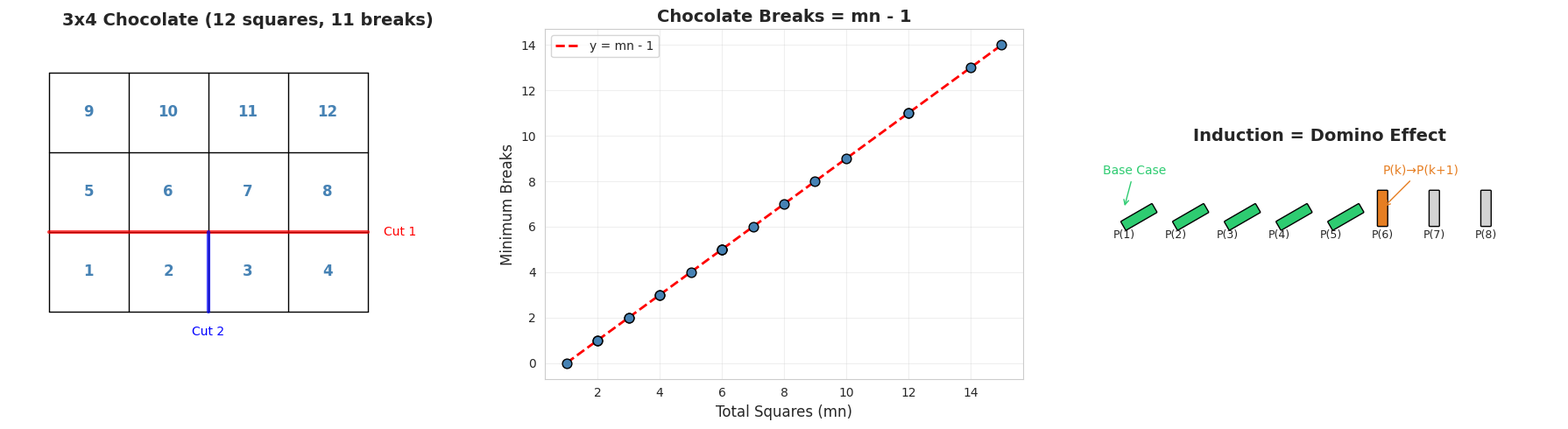
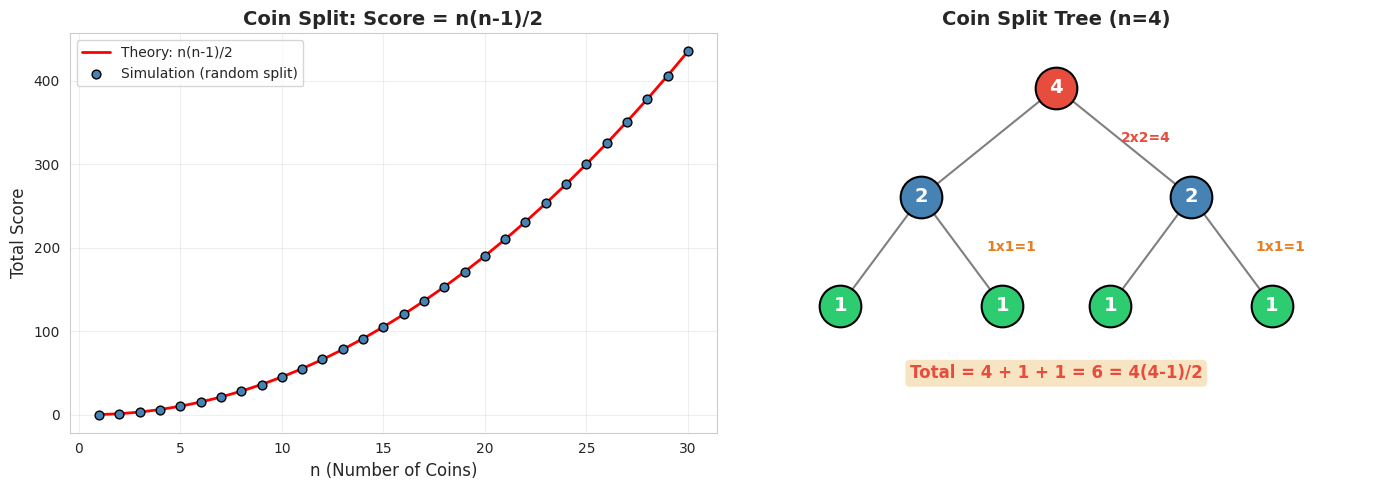
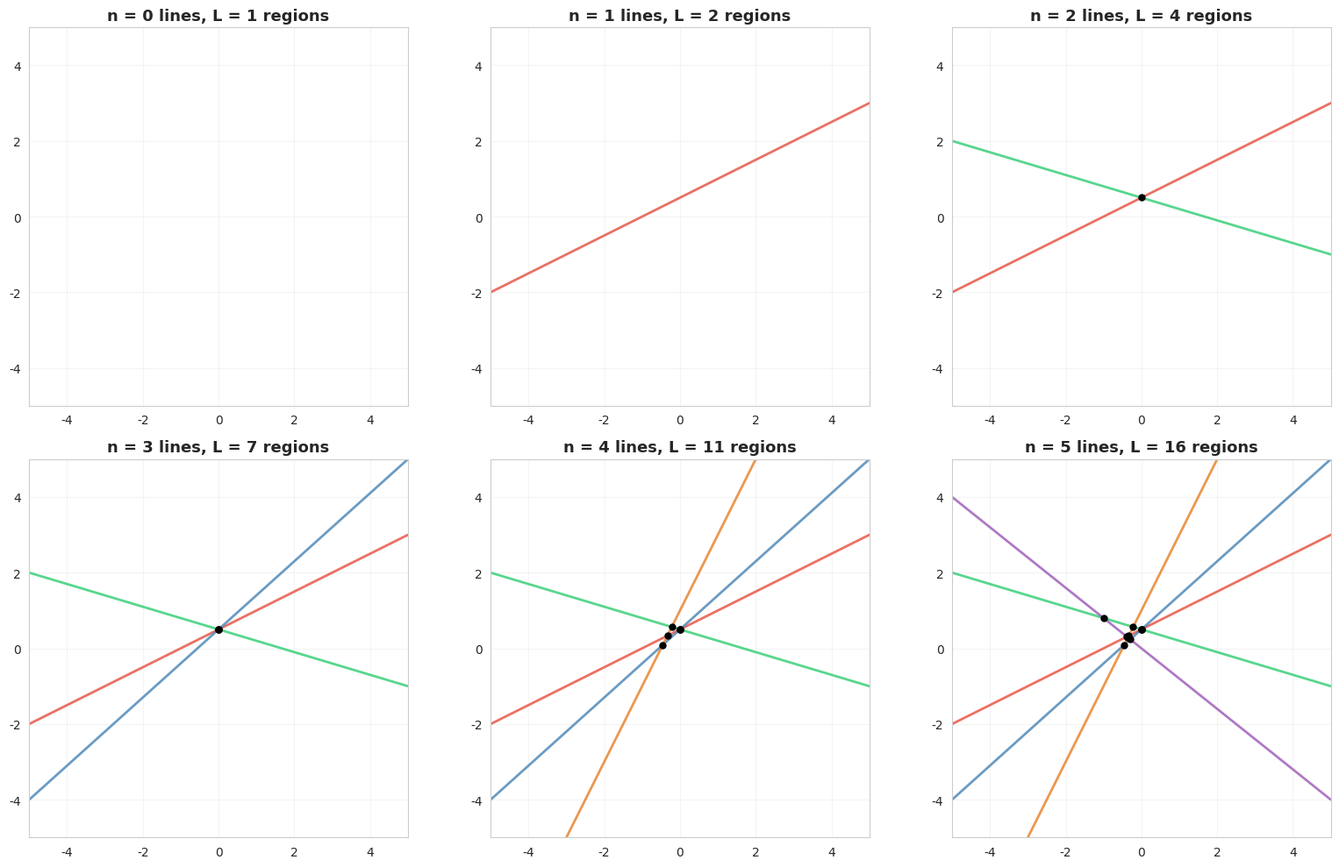
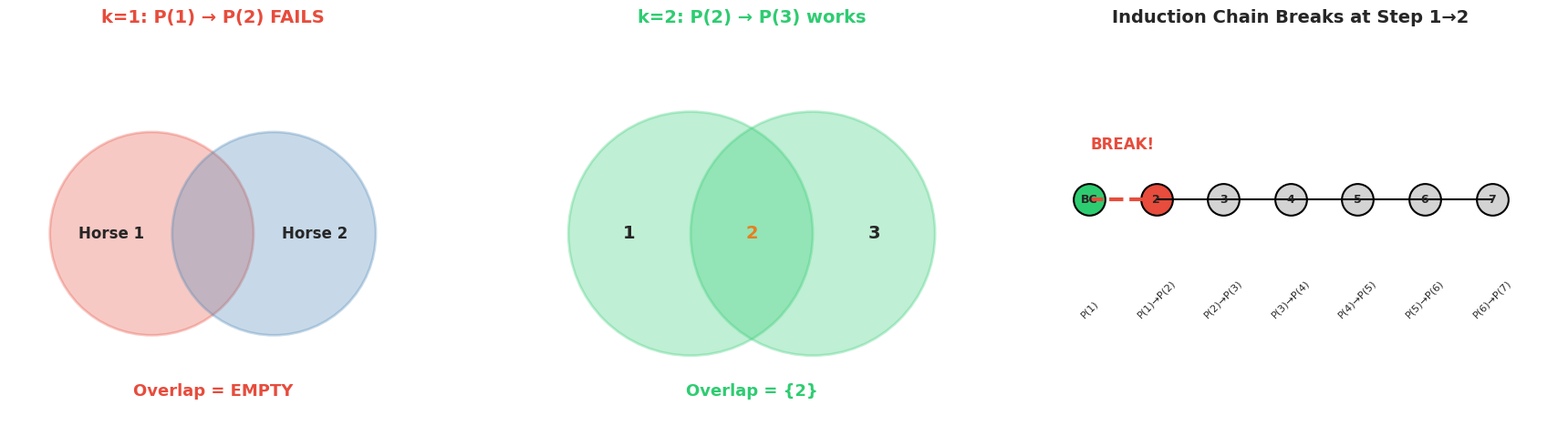

These charts were generated, in order, by the following Python code:
import numpy as np
import pandas as pd
import matplotlib.pyplot as plt
import matplotlib.patches as mpatches
import seaborn as sns
from scipy import stats
from itertools import combinations

# 设置中文字体和样式
plt.rcParams['font.sans-serif'] = ['Arial Unicode MS', 'SimHei', 'DejaVu Sans']
plt.rcParams['axes.unicode_minus'] = False
sns.set_style("whitegrid")

np.random.seed(42)
print("✅ 库导入完成")

# ========== 步骤 1: 验证求和公式 ==========
print("📊 步骤 1: 验证 1 + 2 + ... + n = n(n+1)/2")
print("=" * 55)

print(f"  {'n':>4} {'直接求和':>12} {'公式 n(n+1)/2':>15} {'一致':>6}")
print(f"  {'─'*40}")
for n in range(1, 16):
    direct = sum(range(1, n + 1))
    formula = n * (n + 1) // 2
    print(f"  {n:>4} {direct:>12} {formula:>15} {'✅' if direct == formula else '❌':>6}")

# 更多公式验证
print(f"\n📊 同样的方法验证平方和公式: 1² + 2² + ... + n² = n(n+1)(2n+1)/6")
print(f"  {'n':>4} {'直接求和':>12} {'公式':>15} {'一致':>6}")
print(f"  {'─'*40}")
for n in range(1, 11):
    direct = sum(i**2 for i in range(1, n + 1))
    formula = n * (n + 1) * (2 * n + 1) // 6
    print(f"  {n:>4} {direct:>12} {formula:>15} {'✅' if direct == formula else '❌':>6}")

print(f"\n💡 数值验证可以帮助我们发现规律，但归纳法才能证明对所有 n 成立")

# ========== 步骤 2: 验证邮票问题 ==========
print("📊 步骤 2: 验证邮票问题 (4分 + 5分)")
print("=" * 55)

def can_make_stamps(n, stamps=[4, 5]):
    """检查金额 n 是否可以用给定面值邮票凑出，并返回一种方案"""
    for a in range(n // stamps[0] + 1):
        remainder = n - a * stamps[0]
        if remainder >= 0 and remainder % stamps[1] == 0:
            b = remainder // stamps[1]
            return True, (a, b)
    return False, None

print(f"  {'金额':>4} {'可凑出':>8} {'方案 (4分,5分)':>20}")
print(f"  {'─'*35}")
for n in range(1, 30):
    ok, plan = can_make_stamps(n)
    plan_str = f"{plan[0]}×4 + {plan[1]}×5" if ok else "---"
    marker = "✅" if ok else "❌"
    print(f"  {n:>4} {marker:>8} {plan_str:>20}")

# 找到最大的不可凑出金额
max_impossible = 0
for n in range(1, 100):
    ok, _ = can_make_stamps(n)
    if not ok:
        max_impossible = n

print(f"\n  最大不可凑出的金额: {max_impossible}")
print(f"  所有 >= {max_impossible + 1} 的金额都可以凑出? ", end="")
all_ok = all(can_make_stamps(n)[0] for n in range(max_impossible + 1, 200))
print(f"{all_ok} ✅")

print(f"\n💡 验证结果: 12 及以上所有金额都可以凑出，与归纳法证明一致")
print(f"   不能凑出的金额: {[n for n in range(1, 30) if not can_make_stamps(n)[0]]}")

# ========== 步骤 3: 模拟巧克力掰开 ==========
print("📊 步骤 3: 模拟巧克力掰开")
print("=" * 55)

def simulate_chocolate_break(m, n, n_trials=1000):
    """模拟随机掰巧克力的过程，返回每次试验的掰开次数"""
    break_counts = []
    
    for _ in range(n_trials):
        # 每块巧克力用 (rows, cols) 表示
        pieces = [(m, n)]
        breaks = 0
        
        while any(r * c > 1 for r, c in pieces):
            # 随机选一块 > 1 的巧克力
            big_pieces = [(i, (r, c)) for i, (r, c) in enumerate(pieces) if r * c > 1]
            idx, (r, c) = big_pieces[np.random.randint(len(big_pieces))]
            
            # 随机选择掰法
            possible_splits = []
            if r > 1:  # 可以横着掰
                for split_row in range(1, r):
                    possible_splits.append(('h', split_row))
            if c > 1:  # 可以竖着掰
                for split_col in range(1, c):
                    possible_splits.append(('v', split_col))
            
            direction, split_pos = possible_splits[np.random.randint(len(possible_splits))]
            
            pieces.pop(idx)
            if direction == 'h':
                pieces.append((split_pos, c))
                pieces.append((r - split_pos, c))
            else:
                pieces.append((r, split_pos))
                pieces.append((r, c - split_pos))
            
            breaks += 1
        
        break_counts.append(breaks)
    
    return np.array(break_counts)

# 微型例子: 手动展示 2×3
m, n = 2, 3
print(f"  微型例子: {m}×{n} 巧克力 ({m*n} 块)")
print(f"  理论最少次数 = {m*n} - 1 = {m*n - 1}")

# 模拟
counts = simulate_chocolate_break(m, n, 5000)
print(f"\n  5000 次随机模拟:")
print(f"    最少掰开次数: {counts.min()}")
print(f"    最多掰开次数: {counts.max()}")
print(f"    平均掰开次数: {counts.mean():.2f}")
print(f"    所有试验都是 {m*n - 1} 次? {(counts == m*n - 1).all()} ✅")

# 多种尺寸验证
print(f"\n📊 多种尺寸验证 (1000 次模拟):")
print(f"  {'尺寸':>8} {'总块数':>8} {'理论值':>8} {'模拟最小':>10} {'模拟最大':>10} {'恒等?':>8}")
print(f"  {'─'*55}")
for m_t, n_t in [(1,5), (2,3), (3,3), (4,4), (3,5), (5,5)]:
    c = simulate_chocolate_break(m_t, n_t, 1000)
    theory = m_t * n_t - 1
    print(f"  {m_t}×{n_t:>5} {m_t*n_t:>8} {theory:>8} {c.min():>10} {c.max():>10} {'✅' if c.min() == c.max() == theory else '❌':>8}")

print(f"\n💡 无论怎么随机掰，次数恒为 mn-1。这是因为每掰一次块数恰好+1")

# ========== 步骤 4: 巧克力掰开可视化 ==========
fig, axes = plt.subplots(1, 3, figsize=(18, 5))

# --- 图1: 3×4 巧克力掰开示意 ---
ax1 = axes[0]
m_vis, n_vis = 3, 4

# 画网格
for i in range(m_vis + 1):
    ax1.plot([0, n_vis], [i, i], 'k-', linewidth=1)
for j in range(n_vis + 1):
    ax1.plot([j, j], [0, m_vis], 'k-', linewidth=1)

# 标注每个小块
for i in range(m_vis):
    for j in range(n_vis):
        ax1.text(j + 0.5, i + 0.5, f'{i*n_vis + j + 1}', ha='center', va='center',
                 fontsize=12, fontweight='bold', color='steelblue')

# 标注一些切割线
ax1.plot([0, n_vis], [1, 1], 'r-', linewidth=3, alpha=0.7)
ax1.text(n_vis + 0.2, 1, 'Cut 1', fontsize=10, color='red', va='center')

ax1.plot([2, 2], [0, 1], 'b-', linewidth=3, alpha=0.7)
ax1.text(2, -0.3, 'Cut 2', fontsize=10, color='blue', ha='center')

ax1.set_xlim(-0.5, n_vis + 1.5)
ax1.set_ylim(-0.8, m_vis + 0.5)
ax1.set_aspect('equal')
ax1.set_title(f'{m_vis}x{n_vis} Chocolate ({m_vis*n_vis} squares, {m_vis*n_vis-1} breaks)',
              fontsize=14, fontweight='bold')
ax1.axis('off')

# --- 图2: 不同尺寸的 mn-1 规律 ---
ax2 = axes[1]
sizes = [(1,n) for n in range(1, 8)] + [(2,n) for n in range(1, 8)] + [(3,n) for n in range(1, 6)]
mn_vals = [m_s * n_s for m_s, n_s in sizes]
breaks_theory = [m_s * n_s - 1 for m_s, n_s in sizes]

ax2.scatter(mn_vals, breaks_theory, c='steelblue', s=60, edgecolors='black', zorder=5)
x_line = np.linspace(1, max(mn_vals), 100)
ax2.plot(x_line, x_line - 1, 'r--', linewidth=2, label='y = mn - 1')

ax2.set_xlabel('Total Squares (mn)', fontsize=12)
ax2.set_ylabel('Minimum Breaks', fontsize=12)
ax2.set_title('Chocolate Breaks = mn - 1', fontsize=14, fontweight='bold')
ax2.legend(fontsize=10)
ax2.grid(alpha=0.3)

# --- 图3: 归纳法的多米诺骨牌直觉 ---
ax3 = axes[2]
n_dom = 8
for i in range(n_dom):
    x = i * 1.2
    # 倒下的骨牌用倾斜的矩形
    angle = -60 if i < 5 else 0
    color = '#2ecc71' if i < 5 else '#e67e22' if i == 5 else 'lightgray'
    
    if i < 5:  # 已倒
        rect = mpatches.FancyBboxPatch((x - 0.1, 0), 0.2, 0.8,
                                        boxstyle="round,pad=0.02",
                                        facecolor=color, edgecolor='black')
        from matplotlib.transforms import Affine2D
        t = Affine2D().rotate_deg_around(x, 0, -60) + ax3.transData
        rect.set_transform(t)
    else:  # 未倒
        rect = mpatches.FancyBboxPatch((x - 0.1, 0), 0.2, 0.8,
                                        boxstyle="round,pad=0.02",
                                        facecolor=color, edgecolor='black')
    ax3.add_patch(rect)
    ax3.text(x, -0.3, f'P({i+1})', ha='center', fontsize=9)

ax3.annotate('Base Case', xy=(0, 0.4), xytext=(-0.5, 1.2),
             fontsize=10, color='#2ecc71',
             arrowprops=dict(arrowstyle='->', color='#2ecc71'))
ax3.annotate('P(k)→P(k+1)', xy=(5*1.2, 0.4), xytext=(5*1.2, 1.2),
             fontsize=10, color='#e67e22',
             arrowprops=dict(arrowstyle='->', color='#e67e22'))

ax3.set_xlim(-1, n_dom * 1.2 + 0.5)
ax3.set_ylim(-0.8, 1.8)
ax3.set_aspect('equal')
ax3.set_title('Induction = Domino Effect', fontsize=14, fontweight='bold')
ax3.axis('off')

plt.tight_layout()
plt.show()

print(f"\n💡 图解说明：")
print(f"  图1：3x4 巧克力板，需要 11 次切割才能分成 12 个小块")
print(f"  图2：不同尺寸的巧克力，掰开次数恰好等于 mn-1")
print(f"  图3：归纳法 = 多米诺骨牌效应：推倒第一块 + 证明传递性")

# ========== 步骤 5: 微型例子 —— 5 枚金币 ==========
print("📊 步骤 5: 微型例子 —— 5 枚金币分堆")
print("=" * 55)

n_coins = 5
print(f"  n = {n_coins} 枚金币")
print(f"  理论总得分 = n(n-1)/2 = {n_coins}×{n_coins-1}/2 = {n_coins*(n_coins-1)//2}")

# 展示两种不同的分法
def show_split_process(piles, description):
    """展示一种分法的完整过程"""
    total_score = 0
    step = 1
    print(f"\n  策略: {description}")
    
    while any(p > 1 for p in piles):
        # 找最大的堆
        max_idx = max(range(len(piles)), key=lambda i: piles[i])
        pile = piles[max_idx]
        if pile <= 1:
            break
        # 分法取决于策略
        if description == "每次分一个":
            a, b = 1, pile - 1
        elif description == "尽量均分":
            a = pile // 2
            b = pile - a
        else:
            a = np.random.randint(1, pile)
            b = pile - a
        
        score = a * b
        total_score += score
        piles.pop(max_idx)
        piles.extend([a, b])
        piles.sort(reverse=True)
        
        print(f"    步骤 {step}: 将 {pile} 分成 {a}+{b}, 得分 = {a}×{b} = {score}, 累计 = {total_score}, 堆: {piles}")
        step += 1
    
    print(f"    总得分 = {total_score}")
    return total_score

s1 = show_split_process([n_coins], "每次分一个")
s2 = show_split_process([n_coins], "尽量均分")
np.random.seed(123)
s3 = show_split_process([n_coins], "随机分")

print(f"\n📊 三种策略得分: {s1}, {s2}, {s3}")
print(f"  理论值: {n_coins * (n_coins - 1) // 2}")
print(f"  全部一致? {s1 == s2 == s3 == n_coins * (n_coins - 1) // 2} ✅")

print(f"\n💡 无论采用什么策略分堆，总得分都恒等于 n(n-1)/2")

# ========== 步骤 6: Monte Carlo 模拟验证 ==========
print("📊 步骤 6: Monte Carlo 模拟验证分金币")
print("=" * 55)

def simulate_coin_split(n, n_trials=5000):
    """模拟随机分金币，返回每次试验的总得分"""
    scores = []
    for _ in range(n_trials):
        piles = [n]
        total = 0
        while any(p > 1 for p in piles):
            # 随机选一个 > 1 的堆
            big = [i for i, p in enumerate(piles) if p > 1]
            idx = np.random.choice(big)
            pile = piles[idx]
            # 随机分
            a = np.random.randint(1, pile)
            b = pile - a
            total += a * b
            piles.pop(idx)
            piles.extend([a, b])
        scores.append(total)
    return np.array(scores)

print(f"  {'n':>4} {'理论 n(n-1)/2':>15} {'模拟最小':>10} {'模拟最大':>10} {'恒等?':>8}")
print(f"  {'─'*50}")
for n_test in [2, 3, 5, 10, 20, 50, 100]:
    scores = simulate_coin_split(n_test, 1000)
    theory = n_test * (n_test - 1) // 2
    print(f"  {n_test:>4} {theory:>15} {scores.min():>10} {scores.max():>10} {'✅' if scores.min() == scores.max() == theory else '❌':>8}")

print(f"\n💡 对所有测试的 n 值，总得分都恒等于 n(n-1)/2，与归纳法证明一致")
print(f"   直觉: 每对金币恰好被'分离'一次 → C(n,2) = n(n-1)/2")

# ========== 步骤 7: 分金币可视化 ==========
fig, axes = plt.subplots(1, 2, figsize=(14, 5))

# --- 左图: n vs 总得分 ---
ax1 = axes[0]
n_range = list(range(1, 31))
theory_scores = [n_val * (n_val - 1) // 2 for n_val in n_range]

# 模拟 (每个 n 取一个随机样本)
sim_scores = []
for n_val in n_range:
    s = simulate_coin_split(n_val, 1)
    sim_scores.append(s[0])

ax1.plot(n_range, theory_scores, 'r-', linewidth=2, label='Theory: n(n-1)/2')
ax1.scatter(n_range, sim_scores, c='steelblue', s=40, edgecolors='black',
            zorder=5, label='Simulation (random split)')

ax1.set_xlabel('n (Number of Coins)', fontsize=12)
ax1.set_ylabel('Total Score', fontsize=12)
ax1.set_title('Coin Split: Score = n(n-1)/2', fontsize=14, fontweight='bold')
ax1.legend(fontsize=10)
ax1.grid(alpha=0.3)

# --- 右图: 分金币过程的树状图 (n=4) ---
ax2 = axes[1]

# 手动画一个 n=4 的分裂树
# Level 0: [4]
# Level 1: [2, 2]  score = 4
# Level 2: [1, 1, 2] score = 1
# Level 3: [1, 1, 1, 1] score = 1
# Total = 4 + 1 + 1 = 6 = 4*3/2

nodes = [
    (0.5, 0.9, '4', None),
    (0.25, 0.6, '2', 'steelblue'),
    (0.75, 0.6, '2', 'steelblue'),
    (0.1, 0.3, '1', '#2ecc71'),
    (0.4, 0.3, '1', '#2ecc71'),
    (0.6, 0.3, '1', '#2ecc71'),
    (0.9, 0.3, '1', '#2ecc71'),
]

edges = [
    (0, 1), (0, 2), (1, 3), (1, 4), (2, 5), (2, 6)
]

scores_tree = [
    (0.5, 0.75, '2x2=4', '#e74c3c'),
    (0.25, 0.45, '1x1=1', '#e67e22'),
    (0.75, 0.45, '1x1=1', '#e67e22'),
]

for parent, child in edges:
    ax2.plot([nodes[parent][0], nodes[child][0]],
             [nodes[parent][1], nodes[child][1]],
             'k-', linewidth=1.5, alpha=0.5)

for x, y, label, color in nodes:
    c = color if color else '#e74c3c'
    ax2.plot(x, y, 'o', color=c, markersize=30, markeredgecolor='black',
             markeredgewidth=1.5, zorder=5)
    ax2.text(x, y, label, ha='center', va='center', fontsize=14, fontweight='bold',
             color='white', zorder=6)

for x, y, label, color in scores_tree:
    ax2.text(x + 0.12, y, label, fontsize=10, color=color, fontweight='bold')

ax2.text(0.5, 0.1, 'Total = 4 + 1 + 1 = 6 = 4(4-1)/2', ha='center',
         fontsize=12, fontweight='bold', color='#e74c3c',
         bbox=dict(boxstyle='round', facecolor='wheat', alpha=0.8))

ax2.set_xlim(-0.1, 1.1)
ax2.set_ylim(-0.05, 1.05)
ax2.set_title('Coin Split Tree (n=4)', fontsize=14, fontweight='bold')
ax2.axis('off')

plt.tight_layout()
plt.show()

print(f"\n💡 图解说明：")
print(f"  左图：理论值 n(n-1)/2 与模拟完美吻合")
print(f"  右图：4枚金币的分裂树。红色数字是每步的得分，总和 = 6 = C(4,2)")

# ========== 步骤 8: 平面分割验证 ==========
print("📊 步骤 8: 平面分割公式验证")
print("=" * 55)

def max_regions(n):
    """n 条直线最多分割的区域数"""
    return n * (n + 1) // 2 + 1

# 递推验证
print(f"  {'n':>4} {'递推 L(n)':>10} {'公式 n(n+1)/2+1':>18} {'新增区域':>10}")
print(f"  {'─'*45}")
L_prev = 1  # L(0) = 1
for n in range(0, 11):
    L_formula = max_regions(n)
    new_regions = n if n > 0 else 0
    L_recursive = L_prev + n if n > 0 else 1
    print(f"  {n:>4} {L_recursive:>10} {L_formula:>18} {'+' + str(new_regions) if n > 0 else '':>10}")
    L_prev = L_recursive

# 推广: n 个圆最多分割的区域数
print(f"\n📊 推广: n 个圆最多分割区域数 = n² - n + 2")
print(f"  (每个新圆最多与之前每个圆交 2 个点，产生 2(n-1) 段，新增 2(n-1) 个区域)")
print(f"  {'n':>4} {'直线':>8} {'圆':>8}")
print(f"  {'─'*22}")
for n in range(0, 8):
    L_line = max_regions(n)
    L_circle = n**2 - n + 2 if n > 0 else 1
    print(f"  {n:>4} {L_line:>8} {L_circle:>8}")

print(f"\n💡 直线每条最多新增 n 个区域，圆每个最多新增 2(n-1) 个区域")

# ========== 步骤 9: 平面分割可视化 ==========
fig, axes = plt.subplots(2, 3, figsize=(16, 10))

# 生成 n=0,1,2,3,4,5 的平面分割图
# 使用固定的线段，保证一般位置（无平行、无三线共点）
lines = [
    ((-5, -2), (5, 3)),     # Line 1
    ((-5, 2), (5, -1)),     # Line 2
    ((-5, -4), (5, 5)),     # Line 3
    ((-3, -5), (2, 5)),     # Line 4
    ((-5, 4), (5, -4)),     # Line 5
]

colors_lines = ['#e74c3c', '#2ecc71', 'steelblue', '#e67e22', '#9b59b6']

for plot_idx, n_lines in enumerate(range(6)):
    ax = axes[plot_idx // 3][plot_idx % 3]
    
    # 画已有的线
    for i in range(min(n_lines, len(lines))):
        (x1, y1), (x2, y2) = lines[i]
        ax.plot([x1, x2], [y1, y2], '-', color=colors_lines[i],
                linewidth=2, alpha=0.8)
    
    # 标注交点
    if n_lines >= 2:
        for i in range(min(n_lines, len(lines))):
            for j in range(i + 1, min(n_lines, len(lines))):
                # 计算交点
                (x1, y1), (x2, y2) = lines[i]
                (x3, y3), (x4, y4) = lines[j]
                denom = (x1-x2)*(y3-y4) - (y1-y2)*(x3-x4)
                if abs(denom) > 1e-10:
                    t = ((x1-x3)*(y3-y4) - (y1-y3)*(x3-x4)) / denom
                    ix = x1 + t * (x2 - x1)
                    iy = y1 + t * (y2 - y1)
                    if -5 <= ix <= 5 and -5 <= iy <= 5:
                        ax.plot(ix, iy, 'ko', markersize=5, zorder=5)
    
    regions = max_regions(n_lines)
    ax.set_xlim(-5, 5)
    ax.set_ylim(-5, 5)
    ax.set_title(f'n = {n_lines} lines, L = {regions} regions',
                 fontsize=13, fontweight='bold')
    ax.set_aspect('equal')
    ax.grid(alpha=0.2)

plt.tight_layout()
plt.show()

print(f"\n💡 图解说明：")
print(f"  n=0: 1个区域 (整个平面)")
print(f"  n=1: 2个区域 (线的两侧)")
print(f"  n=2: 4个区域 (两条线交叉)")
print(f"  n=3: 7个区域 (三条线各交叉)")
print(f"  n=4: 11个区域, n=5: 16个区域")
print(f"  黑点是交点。为了最大分割，需要'一般位置'：无平行线、无三线共点")

# ========== 步骤 10: 演示"所有马都是同色"的归纳步失效 ==========
print('📊 步骤 10: "所有马都是同色"—— 归纳步分析')
print("=" * 55)

for k in range(1, 6):
    set_A = set(range(1, k + 1))           # {1, ..., k}
    set_B = set(range(2, k + 2))           # {2, ..., k+1}
    overlap = set_A & set_B                 # 公共成员
    
    print(f"\n  k = {k}: 证明 P({k}) → P({k+1})")
    print(f"    集合 A = {{1, ..., {k}}} = {set_A}")
    print(f"    集合 B = {{2, ..., {k+1}}} = {set_B}")
    print(f"    A ∩ B = {overlap if overlap else '∅'}")
    
    if not overlap:
        print(f"    ❌ 公共部分为空！无法传递颜色！归纳步失效！")
    else:
        print(f"    ✅ 公共部分非空，归纳步有效 (如果前提成立的话)")

print(f"\n💡 关键: 归纳步在 k=1 时就失效了")
print(f"   P(1) 为真，但 P(1) → P(2) 这一步是无效的")
print(f"   所以整个'证明'在第一个传递就断裂了")
print(f"\n   教训: 写归纳法时，必须检查归纳步在基础情况附近是否真的有效")

# ========== 步骤 11: 可视化错误归纳 ==========
fig, axes = plt.subplots(1, 3, figsize=(18, 5))

# --- 图1: k=1 失效 ---
ax1 = axes[0]
# 集合 A = {1}, B = {2}
circle1 = plt.Circle((0.35, 0.5), 0.25, fill=True, facecolor='#e74c3c',
                       alpha=0.3, edgecolor='#e74c3c', linewidth=2)
circle2 = plt.Circle((0.65, 0.5), 0.25, fill=True, facecolor='steelblue',
                       alpha=0.3, edgecolor='steelblue', linewidth=2)
ax1.add_patch(circle1)
ax1.add_patch(circle2)
ax1.text(0.25, 0.5, 'Horse 1', ha='center', va='center', fontsize=12, fontweight='bold')
ax1.text(0.75, 0.5, 'Horse 2', ha='center', va='center', fontsize=12, fontweight='bold')
ax1.text(0.5, 0.1, 'Overlap = EMPTY', ha='center', fontsize=13,
         fontweight='bold', color='#e74c3c')
ax1.set_title('k=1: P(1) → P(2) FAILS', fontsize=14, fontweight='bold', color='#e74c3c')
ax1.set_xlim(0, 1)
ax1.set_ylim(0, 1)
ax1.set_aspect('equal')
ax1.axis('off')

# --- 图2: k=2 正常 ---
ax2 = axes[1]
circle3 = plt.Circle((0.35, 0.5), 0.3, fill=True, facecolor='#2ecc71',
                       alpha=0.3, edgecolor='#2ecc71', linewidth=2)
circle4 = plt.Circle((0.65, 0.5), 0.3, fill=True, facecolor='#2ecc71',
                       alpha=0.3, edgecolor='#2ecc71', linewidth=2)
ax2.add_patch(circle3)
ax2.add_patch(circle4)
ax2.text(0.2, 0.5, '1', ha='center', va='center', fontsize=14, fontweight='bold')
ax2.text(0.5, 0.5, '2', ha='center', va='center', fontsize=14, fontweight='bold',
         color='#e67e22')
ax2.text(0.8, 0.5, '3', ha='center', va='center', fontsize=14, fontweight='bold')
ax2.text(0.5, 0.1, 'Overlap = {2}', ha='center', fontsize=13,
         fontweight='bold', color='#2ecc71')
ax2.set_title('k=2: P(2) → P(3) works', fontsize=14, fontweight='bold', color='#2ecc71')
ax2.set_xlim(0, 1)
ax2.set_ylim(0, 1)
ax2.set_aspect('equal')
ax2.axis('off')

# --- 图3: 归纳链断裂 ---
ax3 = axes[2]
steps_x = list(range(1, 8))
steps_y = [1] * 7
colors_chain = ['#2ecc71', '#e74c3c'] + ['lightgray'] * 5
labels_chain = ['P(1)', 'P(1)→P(2)', 'P(2)→P(3)', 'P(3)→P(4)',
                'P(4)→P(5)', 'P(5)→P(6)', 'P(6)→P(7)']

for i, (x, label) in enumerate(zip(steps_x, labels_chain)):
    ax3.plot(x, 0.5, 'o', color=colors_chain[i], markersize=25,
             markeredgecolor='black', markeredgewidth=1.5)
    ax3.text(x, 0.5, str(i+1) if i > 0 else 'BC', ha='center', va='center',
             fontsize=9, fontweight='bold')
    ax3.text(x, 0.15, labels_chain[i], ha='center', fontsize=8, rotation=45)

# 画链接线
for i in range(6):
    style = '-' if i != 0 else '--'
    color = 'black' if i != 0 else '#e74c3c'
    width = 1.5 if i != 0 else 3
    ax3.plot([steps_x[i], steps_x[i+1]], [0.5, 0.5], style,
             color=color, linewidth=width)

# X mark at the break
ax3.text(1.5, 0.65, 'BREAK!', ha='center', fontsize=12,
         fontweight='bold', color='#e74c3c')

ax3.set_xlim(0, 8)
ax3.set_ylim(-0.2, 1)
ax3.set_title('Induction Chain Breaks at Step 1→2', fontsize=14, fontweight='bold')
ax3.axis('off')

plt.tight_layout()
plt.show()

print(f"\n💡 图解说明：")
print(f"  图1：k=1 时两个集合没有公共元素（韦恩图不相交），归纳步失效")
print(f"  图2：k=2 时集合 {{1,2}} 和 {{2,3}} 有公共元素 2（重叠区域），归纳步有效")
print(f"  图3：归纳链在第一步就断裂了，后面的步骤即使有效也没用")

# ========== 步骤 12: 综合汇总 ==========
print("=" * 60)
print("📋 数学归纳法面试题汇总")
print("=" * 60)

problems = [
    ("1+2+...+n", "n(n+1)/2", "普通归纳", "直接展开"),
    ("邮票问题 (4¢+5¢)", "n >= 12 可凑出", "强归纳", "回退 4 步"),
    ("巧克力掰开 (m×n)", "mn - 1 次", "强归纳", "每掰一次 +1 块"),
    ("分金币 (n枚)", "n(n-1)/2", "强归纳", "每对恰好分离一次"),
    ("平面分割 (n条线)", "n(n+1)/2 + 1", "普通归纳", "新线增加 n 区域"),
]

print(f"\n  {'问题':>20} {'答案':>15} {'归纳类型':>10} {'核心直觉':>20}")
print(f"  {'─'*70}")
for prob, ans, ind_type, intuition in problems:
    print(f"  {prob:>20} {ans:>15} {ind_type:>10} {intuition:>20}")

print(f"\n🎯 面试技巧：")
print(f"  1. 先猜答案 (用小例子验证)")
print(f"  2. 选择合适的归纳变量 (总数/步数/规模)")
print(f"  3. 写出基础步并验证")
print(f"  4. 在归纳步中清晰标注'由归纳假设...'")
print(f"  5. 检查边界情况 (如 k=1 时归纳步是否有效)")
print("\n" + "=" * 60)
